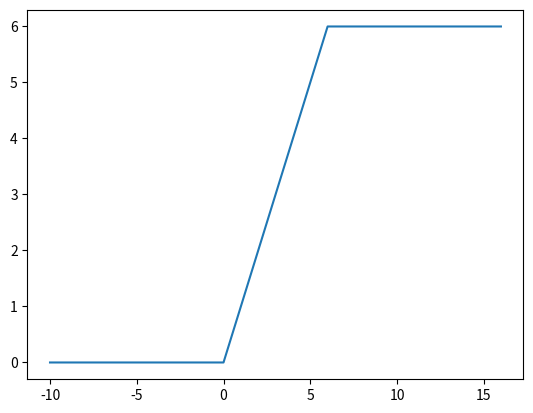

This figure's Python source:
import numpy as np
import matplotlib.pyplot as plt

def function(x):
    return np.minimum(np.maximum(x, 0), 6)


x=np.arange(-10, 16, 0.01)
y=function(x)
plt.plot(x,y)


#plt.xlim&ylim可以限制x轴或者y轴的范围，相当于把图像从某个小区域进行放大，或者从某个更大的区域缩小
# plt.xlim(-5,5)
# plt.ylim(0,100)
plt.show()